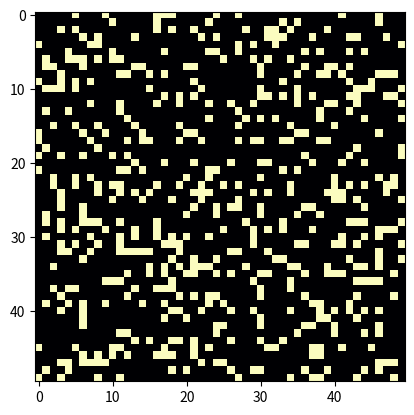

This figure's Python source:
#MATRİS = SÜTUN VE SATIRDAN OLUŞAN TABLO

#EĞER Bİ YERDE MATRİS VARSA NUMPY

#IZGARA= GRİD >> ARKAPLANIN KARESEL OLMASI

#0 ölü hücre, 1 canlı hücre

import numpy as np
import matplotlib.pyplot as plt

import matplotlib.animation as animation



N= 50

ON= 255
OFF= 0

#[255,0]  p[0.2, 0.8] >>>> N*N

grid= np.random.choice([ON, OFF], N*N, p= [0.2,0.8]).reshape(N,N)


def update(frameNum, img, grid, N):
    new_grid= grid.copy()

    for i in range (N):  #SATIR- SÜTUN OLAYINI ÇÖZERİZ.
        for j in range(N):
            total = int((grid[i, (j - 1) % N] + grid[i, (j + 1) % N] +

                         grid[(i - 1) % N, j] + grid[(i + 1) % N, j] +

                         grid[(i - 1) % N, (j - 1) % N] +

                         grid[(i - 1) % N, (j + 1) % N] +

                         grid[(i + 1) % N, (j - 1) % N] + grid[(i + 1) % N, (j + 1) % N]) / 255)

            if grid[i,j]== ON:
                if (total<2) or (total>3):
                    new_grid[i,j]=OFF

            else:
                if total==3:
                    new_grid[i,j]= ON



    img.set_data(new_grid)
    grid[:] = new_grid[:]
    return img

fig, ax= plt.subplots()
img= ax.imshow(grid, interpolation= 'nearest', cmap='magma')

ani= animation.FuncAnimation (fig, update, fargs=(img,grid,N), frames=10, interval=10, save_count=50)

plt.show()
